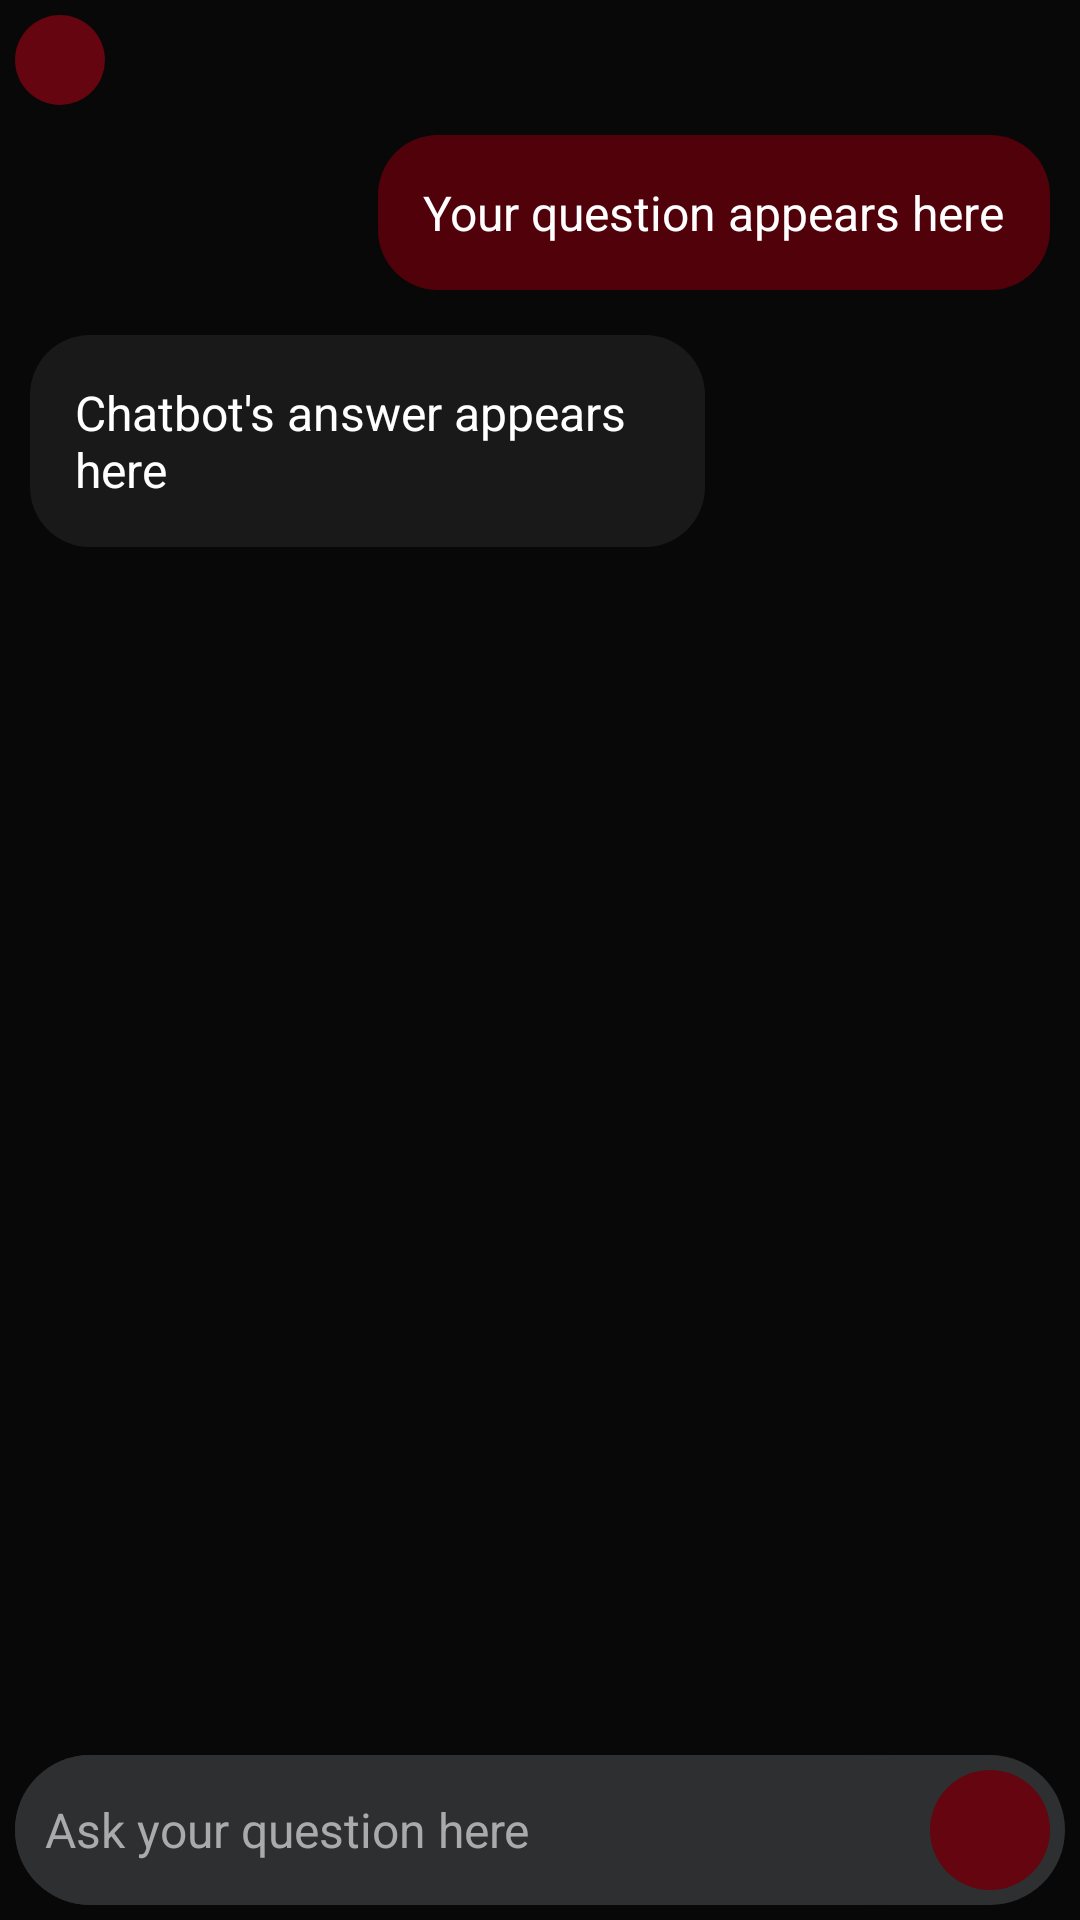

Here is an Android app screen rendered from its layout file. Give the layout XML and the strings, colors and styles it references.
<!-- AndroidManifest.xml: application theme Base.Theme.Intelligence -->
<!-- res/layout/activity_chatbot.xml -->
<?xml version="1.0" encoding="utf-8"?>
<RelativeLayout xmlns:android="http://schemas.android.com/apk/res/android"
    xmlns:app="http://schemas.android.com/apk/res-auto"
    xmlns:tools="http://schemas.android.com/tools"
    android:layout_width="match_parent"
    android:layout_height="match_parent"
    tools:context=".amp">

    <ImageView
        android:layout_width="match_parent"
        android:layout_height="match_parent"
        android:layout_centerInParent="true"
        android:scaleType="centerCrop"
        android:src="@drawable/black" />

    <ImageButton
        android:id="@+id/backchat"
        android:layout_width="30dp"
        android:layout_height="30dp"
        android:layout_alignParentStart="true"
        android:layout_alignParentTop="true"
        android:layout_marginStart="5dp"
        android:layout_marginTop="5dp"
        android:background="@drawable/back_button_background"
        android:clickable="true"
        android:foreground="@drawable/back_arrow_left_icon"
        android:foregroundGravity="fill"
        android:padding="20dp" />

    <ImageView
        android:layout_width="match_parent"
        android:layout_height="50dp"
        android:layout_alignParentBottom="true"
        android:layout_marginLeft="5dp"
        android:layout_marginRight="5dp"
        android:layout_marginBottom="5dp"
        android:background="@drawable/input_bar_bkg" />

    <EditText
        android:id="@+id/input"
        android:layout_width="match_parent"
        android:layout_height="50dp"
        android:layout_alignParentBottom="true"
        android:layout_marginStart="5dp"
        android:layout_marginEnd="45dp"
        android:layout_marginBottom="5dp"
        android:background="@drawable/input_bar_bkg"
        android:ems="10"
        android:hint="Ask your question here"
        android:inputType="textMultiLine"
        android:padding="10dp"
        android:textColor="@color/white"
        android:textColorHint="@color/lightgrey"
        android:textSize="16sp" />

    <ImageButton
        android:id="@+id/send"
        android:layout_width="40dp"
        android:layout_height="40dp"
        android:layout_alignParentEnd="true"
        android:layout_alignParentBottom="true"
        android:layout_marginEnd="10dp"
        android:layout_marginBottom="10dp"
        android:background="@drawable/send_btn_bkg"
        android:clickable="true"
        android:foreground="@drawable/send_icon"
        android:foregroundGravity="fill"
        android:padding="5dp" />

    <ScrollView
        android:layout_width="match_parent"
        android:layout_height="match_parent"
        android:layout_marginTop="45dp"
        android:layout_marginBottom="70dp">

        <LinearLayout
            android:layout_width="match_parent"
            android:layout_height="match_parent"
            android:id="@+id/linearLayout"
            android:orientation="vertical">

            <TextView
                android:id="@+id/inputmsg"
                android:layout_width="wrap_content"
                android:layout_height="wrap_content"
                android:layout_gravity="end"
                android:layout_marginEnd="10dp"
                android:background="@drawable/send_msg_bkg"
                android:maxWidth="225dp"
                android:padding="15dp"
                android:text="Your question appears here"
                android:textColor="@color/white"
                android:textSize="16sp" />

            <TextView
                android:id="@+id/output"
                android:layout_width="wrap_content"
                android:layout_height="wrap_content"
                android:layout_gravity="start"
                android:layout_marginStart="10dp"
                android:layout_marginTop="15dp"
                android:background="@drawable/output_bkg"
                android:maxWidth="225dp"
                android:padding="15dp"
                android:text="Chatbot's answer appears here"
                android:textColor="@color/white"
                android:textSize="16sp" />
        </LinearLayout>
    </ScrollView>

</RelativeLayout>
<!-- resources referenced by this layout -->
<resources>
  <color name="lightgrey">#aaaaaa</color>
  <color name="white">#FFFFFFFF</color>
  <!-- drawable back_button_background (drawable) -->
  <?xml version="1.0" encoding="utf-8"?>
  <shape xmlns:android="http://schemas.android.com/apk/res/android">
    <solid android:color="@color/red" />
    <corners android:radius="30dp" />
    <size android:height="50dp" />
    <size android:width="50dp" />
  
  </shape>
  <!-- drawable black: png bitmap (drawable, 4296 bytes) -->
  <!-- drawable input_bar_bkg (drawable) -->
  <?xml version="1.0" encoding="utf-8"?>
  <shape xmlns:android="http://schemas.android.com/apk/res/android">
      <solid android:color="@color/grey" />
      <corners android:radius="50dp" />
      <size android:height="100dp" />
      <size android:width="100dp" />
  </shape>
  <!-- drawable output_bkg (drawable) -->
  <?xml version="1.0" encoding="utf-8"?>
  <shape xmlns:android="http://schemas.android.com/apk/res/android">
      <solid android:color="@color/darkgrey" />
      <corners android:radius="20dp" />
      <size android:height="50dp" />
      <size android:width="50dp" />
  </shape>
  <!-- drawable send_btn_bkg (drawable) -->
  <?xml version="1.0" encoding="utf-8"?>
  <shape xmlns:android="http://schemas.android.com/apk/res/android">
      <solid android:color="@color/red" />
      <corners android:radius="50dp" />
      <size android:height="100dp" />
      <size android:width="100dp" />
  </shape>
  <!-- drawable send_icon: png bitmap (drawable, 1078 bytes) -->
  <!-- drawable send_msg_bkg (drawable) -->
  <?xml version="1.0" encoding="utf-8"?>
  <shape xmlns:android="http://schemas.android.com/apk/res/android">
      <solid android:color="@color/darkred" />
      <corners android:radius="20dp" />
      <size android:height="50dp" />
      <size android:width="50dp" />
  </shape>
  <style name="Base.Theme.Intelligence" parent="Theme.Material3.Light.NoActionBar">
          
          <item name="colorPrimary">@color/red</item>
          <item name="colorPrimaryDark">@color/darkred</item>
          <item name="android:textColor">@color/white</item>
      </style>
  <color name="red">#640510</color>
  <color name="grey">#FF2d2f31</color>
  <color name="darkgrey">#FF191919</color>
  <color name="darkred">#51010A</color>
</resources>
